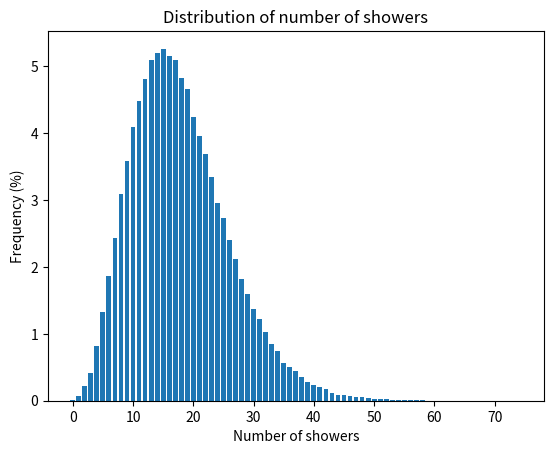

Here is the Python script that generated this plot:
import numpy as np
import matplotlib.pyplot as plt



a = []
b = []

a = np.array([  22,  111,  365,  714, 1396, 2245, 3156, 4128, 5242, 6073, 6937,
       7591, 8168, 8626, 8812, 8923, 8749, 8625, 8171, 7912, 7188, 6719,
       6247, 5673, 5015, 4623, 4076, 3598, 3098, 2714, 2335, 2072, 1752,
       1444, 1258,  956,  852,  744,  603,  475,  392,  336,  291,  198,
        153,  156,  110,   92,   87,   58,   42,   42,   34,   17,   27,
         20,    7,    8,    8,    5,    5,    5,    0,    2,    0,    1,
          2,    0,    1,    1,    1,    0,    0,    0,    0])

b = np.array([ 0,  1,  2,  3,  4,  5,  6,  7,  8,  9, 10, 11, 12, 13, 14, 15, 16,
       17, 18, 19, 20, 21, 22, 23, 24, 25, 26, 27, 28, 29, 30, 31, 32, 33,
       34, 35, 36, 37, 38, 39, 40, 41, 42, 43, 44, 45, 46, 47, 48, 49, 50,
       51, 52, 53, 54, 55, 56, 57, 58, 59, 60, 61, 62, 63, 64, 65, 66, 67,
               68, 69, 70, 71, 72, 73, 74])


a = 100*a/np.sum(a)

print(a.shape, b.shape)



plt.bar(b, a)
plt.title('')
plt.xlabel('Number of showers')
plt.ylabel('Frequency (%)')
plt.title('Distribution of number of showers')
plt.show()